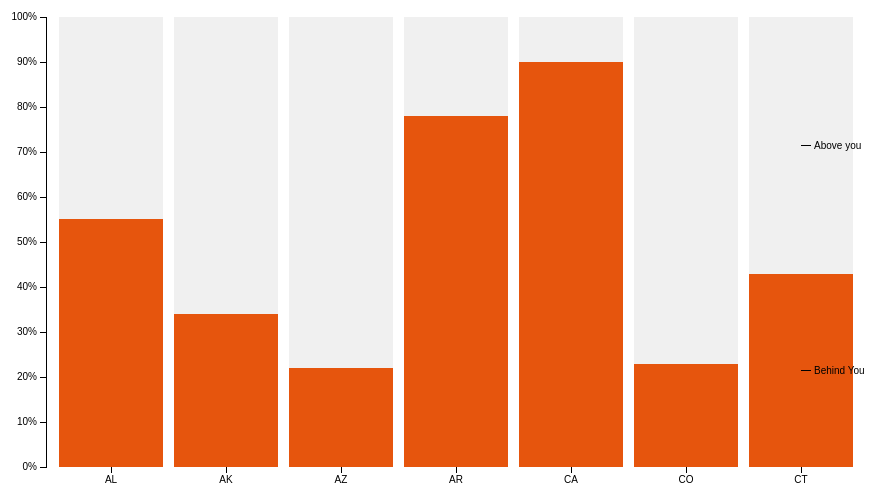
D3 v3 page, settled after 360 driven frames (6 s of simulated time); the page loaded 1 data file(s).



var margin = {top: 20, right: 100, bottom: 30, left: 40},
    width = 960 - margin.left - margin.right,
    height = 500 - margin.top - margin.bottom;

var x = d3.scale.ordinal()
    .rangeRoundBands([0, width], .1);

var y = d3.scale.linear()
    .rangeRound([height, 0]);

var color = d3.scale.ordinal()
    .range(["#e6550d", "#f0f0f0"]);

var xAxis = d3.svg.axis()
    .scale(x)
    .orient("bottom");

var yAxis = d3.svg.axis()
    .scale(y)
    .orient("left")
    .tickFormat(d3.format(".0%"));

var svg = d3.select("body").append("svg")
    .attr("width", width + margin.left + margin.right)
    .attr("height", height + margin.top + margin.bottom)
  .append("g")
    .attr("transform", "translate(" + margin.left + "," + margin.top + ")");

d3.csv("data/data.csv", function(error, data) {
  color.domain(d3.keys(data[0]).filter(function(key) { return key !== "State"; }));

  data.forEach(function(d) {
    var y0 = 0;
    d.ages = color.domain().map(function(name) { return {name: name, y0: y0, y1: y0 += +d[name]}; });
    d.ages.forEach(function(d) { d.y0 /= y0; d.y1 /= y0; });
    console.log(d.ages);
    // the d.ages variable created here is the key to holding the division of h
  });

  // data.sort(function(a, b) { return b.ages[0].y1 - a.ages[0].y1; });

  x.domain(data.map(function(d) { return d.State; }));

  svg.append("g")
      .attr("class", "x axis")
      .attr("transform", "translate(0," + height + ")")
      .call(xAxis);

  svg.append("g")
      .attr("class", "y axis")
      .call(yAxis);

  var state = svg.selectAll(".state")
      .data(data)
    .enter().append("g")
      .attr("class", "state")
      .attr("transform", function(d) { return "translate(" + x(d.State) + ",0)"; });
  //this is where I work with the divs.
  state.selectAll("rect")
      .data(function(d) { return d.ages; })
    .enter().append("rect")
      .attr("width", x.rangeBand())
      .attr("y", function(d) { return y(d.y1); })
      .attr("height", function(d) { return y(d.y0) - y(d.y1); })
      .style("fill", function(d) { return color(d.name); });

  var legend = svg.select(".state:last-child").selectAll(".legend")
      .data(function(d) { return d.ages; })
    .enter().append("g")
      .attr("class", "legend")
      .attr("transform", function(d) { return "translate(" + x.rangeBand() / 2 + "," + y((d.y0 + d.y1) / 2) + ")"; });

  legend.append("line")
      .attr("x2", 10);

  legend.append("text")
      .attr("x", 13)
      .attr("dy", ".35em")
      .text(function(d) { return d.name; });

});



### data: data/data.csv, 89 bytes — head not shown